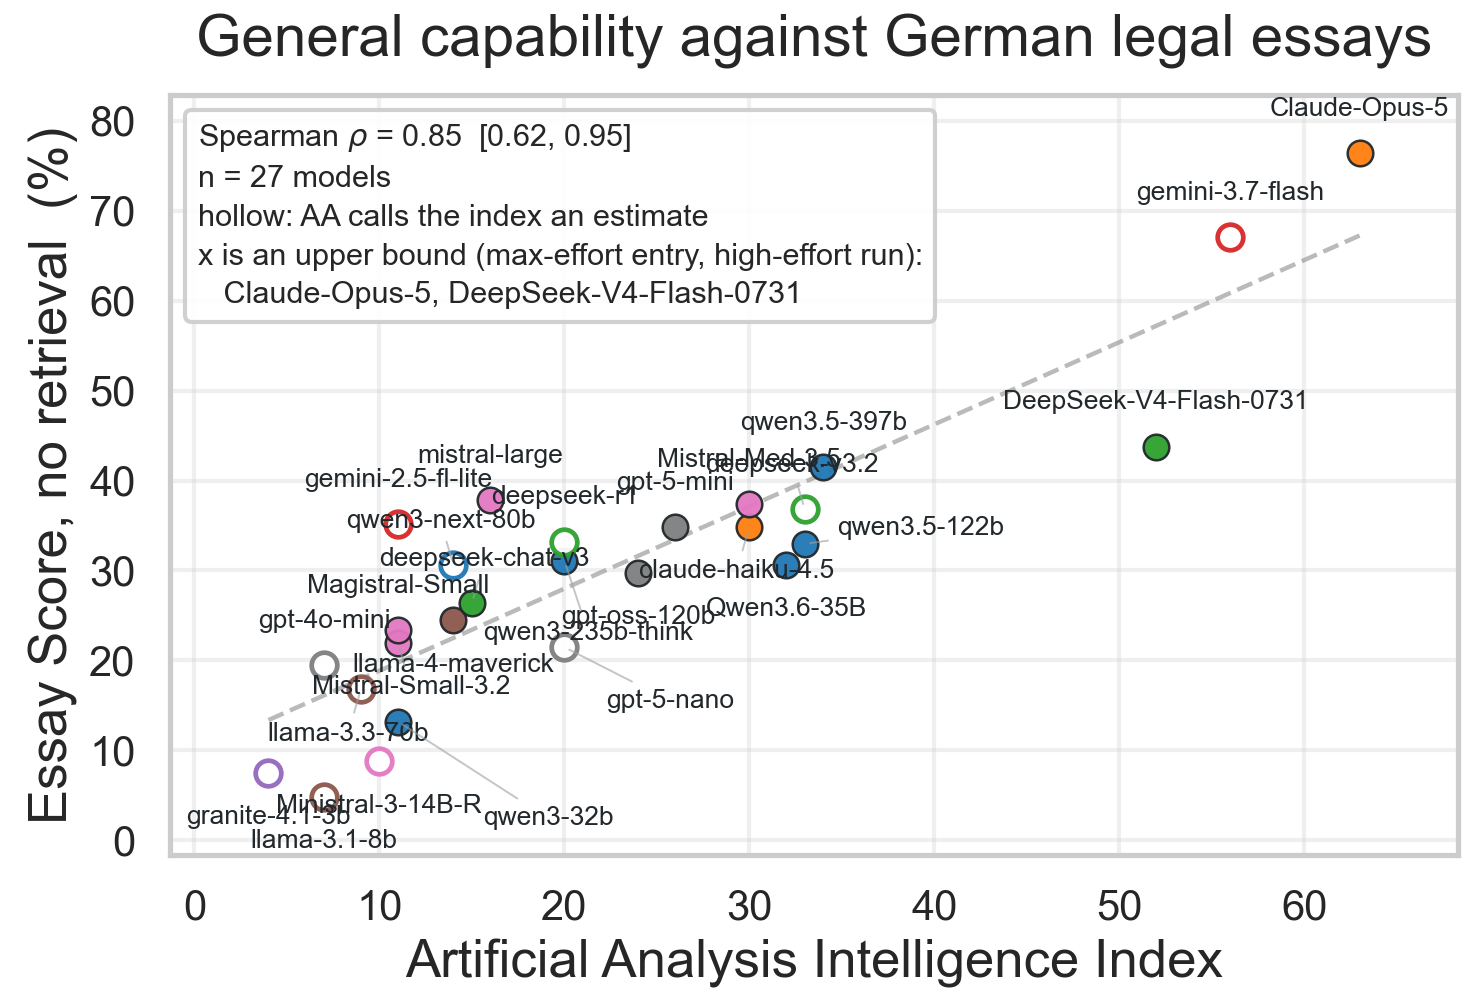

The file beside this chart, header and first rows:
model, short, vendor, score, aa_index, aa_name, aa_slug, aa_estimated, effort_upper_bound
meta-llama/llama-3.1-8b-instruct, llama-3.1-8b, Meta, 4.815, 7, Llama 3.1 Instruct 8B, llama-3-1-instruct-8b, True, False
ibm-granite/granite-4.1-3b, granite-4.1-3b, IBM, 7.531, 4, Granite 4.1 3B, granite-4-1-3b, True, False
mistralai/Ministral-3-14B-Reasoning-2512, Ministral-3-14B-R, Mistral, 8.765, 10, Ministral 3 14B, ministral-3-14b, True, False
qwen/qwen3-32b, qwen3-32b, Alibaba, 13.21, 11, Qwen3 32B (Reasoning), qwen3-32b-instruct-reasoning, False, False
meta-llama/llama-3.3-70b-instruct, llama-3.3-70b, Meta, 16.79, 9, Llama 3.3 Instruct 70B, llama-3-3-instruct-70b, True, False
openai/gpt-4o-mini-2024-07-18, gpt-4o-mini, OpenAI, 19.51, 7, GPT-4o mini, gpt-4o-mini, True, False
openai/gpt-5-nano, gpt-5-nano, OpenAI, 21.48, 20, GPT-5 nano (high), gpt-5-nano, True, False
RedHatAI/Mistral-Small-3.2-24B-Instruct-…, Mistral-Small-3.2, Mistral, 21.98, 11, Mistral Small 3.2, mistral-small-3-2, False, False
GaleneAI/Magistral-Small-2509-FP8-Dynami…, Magistral-Small, Mistral, 23.33, 11, Magistral Small 1.2, magistral-small-2509, False, False
meta-llama/llama-4-maverick, llama-4-maverick, Meta, 24.44, 14, Llama 4 Maverick, llama-4-maverick, False, False
deepseek/deepseek-chat-v3-0324, deepseek-chat-v3, DeepSeek, 26.36, 15, DeepSeek V3 0324, deepseek-v3-0324, False, False
openai/gpt-oss-120b, gpt-oss-120b, OpenAI, 29.75, 24, gpt-oss-120b (high), gpt-oss-120b, False, False
Qwen/Qwen3.6-35B-A3B-FP8, Qwen3.6-35B, Alibaba, 30.62, 32, Qwen3.6 35B A3B (Reasoning), qwen3-6-35b-a3b, False, False
qwen3-next-80b-a3b-instruct, qwen3-next-80b, Alibaba, 30.62, 14, Qwen3 Next 80B A3B Instruct, qwen3-next-80b-a3b-instruct, True, False
qwen/qwen3-235b-a22b-thinking-2507, qwen3-235b-think, Alibaba, 31.11, 20, Qwen3 235B A22B 2507 (Reasoning), qwen3-235b-a22b-instruct-2507-reasoning, False, False
qwen/qwen3.5-122b-a10b, qwen3.5-122b, Alibaba, 32.96, 33, Qwen3.5 122B A10B (Reasoning), qwen3-5-122b-a10b, False, False
deepseek/deepseek-r1-0528, deepseek-r1, DeepSeek, 33.21, 20, DeepSeek R1 0528 (May '25), deepseek-r1, True, False
openai/gpt-5-mini, gpt-5-mini, OpenAI, 34.81, 26, GPT-5 mini (high), gpt-5-mini, False, False
anthropic/claude-haiku-4.5, claude-haiku-4.5, Anthropic, 34.81, 30, Claude 4.5 Haiku (Reasoning), claude-4-5-haiku-reasoning, False, False
google/gemini-2.5-flash-lite, gemini-2.5-fl-lite, Google, 35.19, 11, Gemini 2.5 Flash-Lite (Reasoning), gemini-2-5-flash-lite-reasoning, True, False
deepseek/deepseek-v3.2, deepseek-v3.2, DeepSeek, 36.79, 33, DeepSeek V3.2 (Reasoning), deepseek-v3-2-reasoning, True, False
mistralai/Mistral-Medium-3.5-128B, Mistral-Med-3.5, Mistral, 37.41, 30, Mistral Medium 3.5, mistral-medium-3-5, False, False
mistralai/mistral-large-2512, mistral-large, Mistral, 37.84, 16, Mistral Large 3, mistral-large-3, False, False
qwen/qwen3.5-397b-a17b, qwen3.5-397b, Alibaba, 41.48, 34, Qwen3.5 397B A17B (Reasoning), qwen3-5-397b-a17b, False, False
deepseek-ai/DeepSeek-V4-Flash-0731, DeepSeek-V4-Flash-0731, DeepSeek, 43.77, 52, DeepSeek V4 Flash 0731 (Reasoning, High …, deepseek-v4-flash-0731, False, True
google/gemini-3.7-flash, gemini-3.7-flash, Google, 67.1, 56, Gemini 3.7 Flash (High), gemini-3-7-flash-high, True, False
anthropic/claude-opus-5, Claude-Opus-5, Anthropic, 76.42, 63, Claude Opus 5 (Adaptive Reasoning, Max E…, claude-opus-5, False, True
